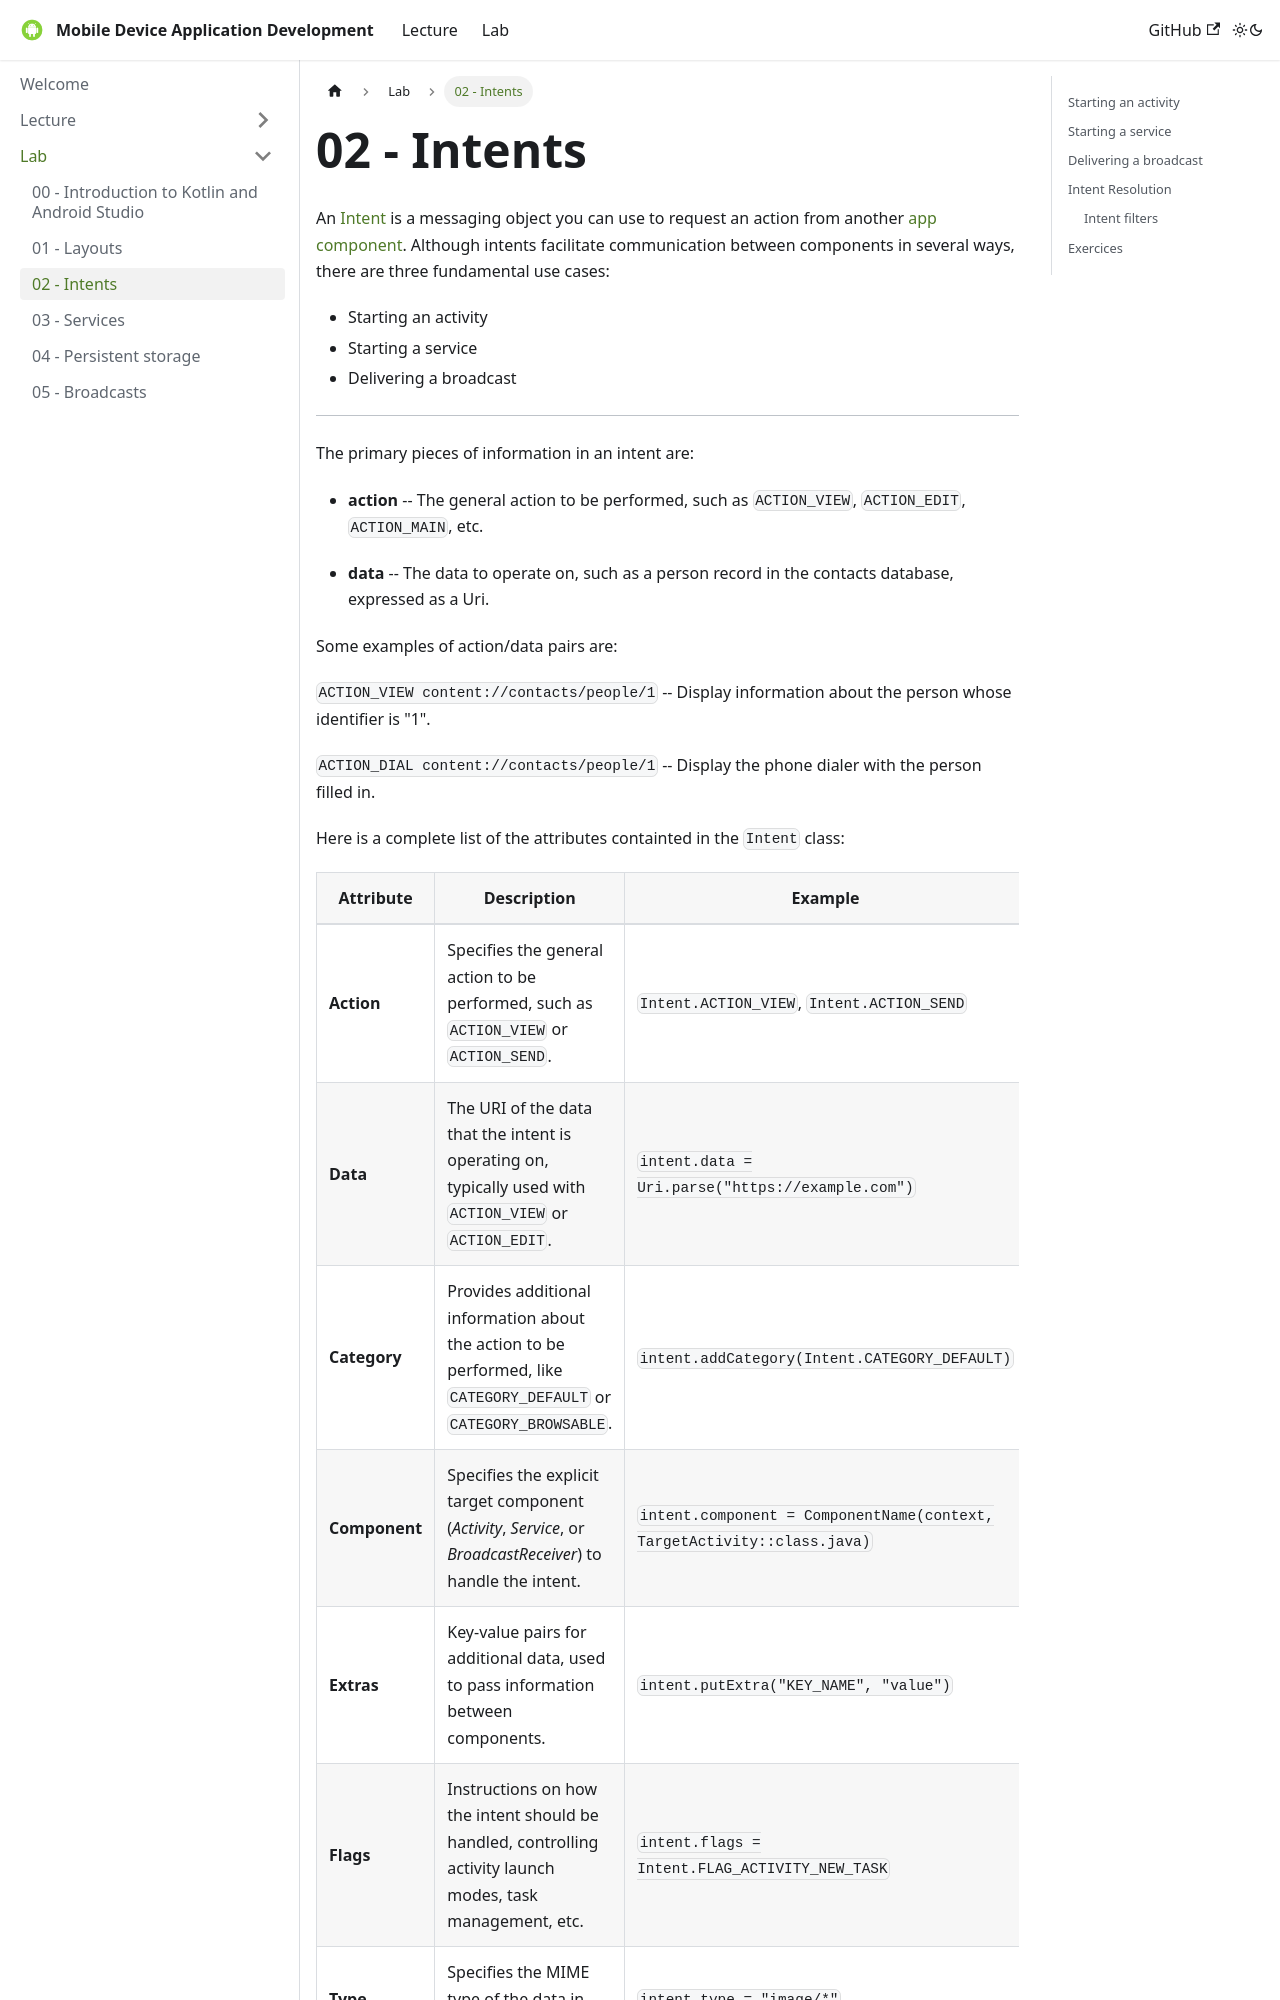

repository: UPB-FILS-MDAD/upb-fils-mdad.github.io · page: docs/lab/02.html · generator: docusaurus

---
sidebar_position: 3
slug: /lab/02
---

# 02 - Intents 

 An [Intent](https://developer.android.com/reference/android/content/Intent) is a messaging object you can use to request an action from another [app component](https://developer.android.com/guide/components/fundamentals#Components). Although intents facilitate communication between components in several ways, there are three fundamental use cases:
- Starting an activity
- Starting a service
- Delivering a broadcast

----

The primary pieces of information in an intent are:

- **action** -- The general action to be performed, such as `ACTION_VIEW`, `ACTION_EDIT`, `ACTION_MAIN`, etc.

- **data** -- The data to operate on, such as a person record in the contacts database, expressed as a Uri.

Some examples of action/data pairs are:

`ACTION_VIEW content://contacts/people/1` -- Display information about the person whose identifier is "1".

`ACTION_DIAL content://contacts/people/1` -- Display the phone dialer with the person filled in.

Here is a complete list of the attributes containted in the `Intent` class:
